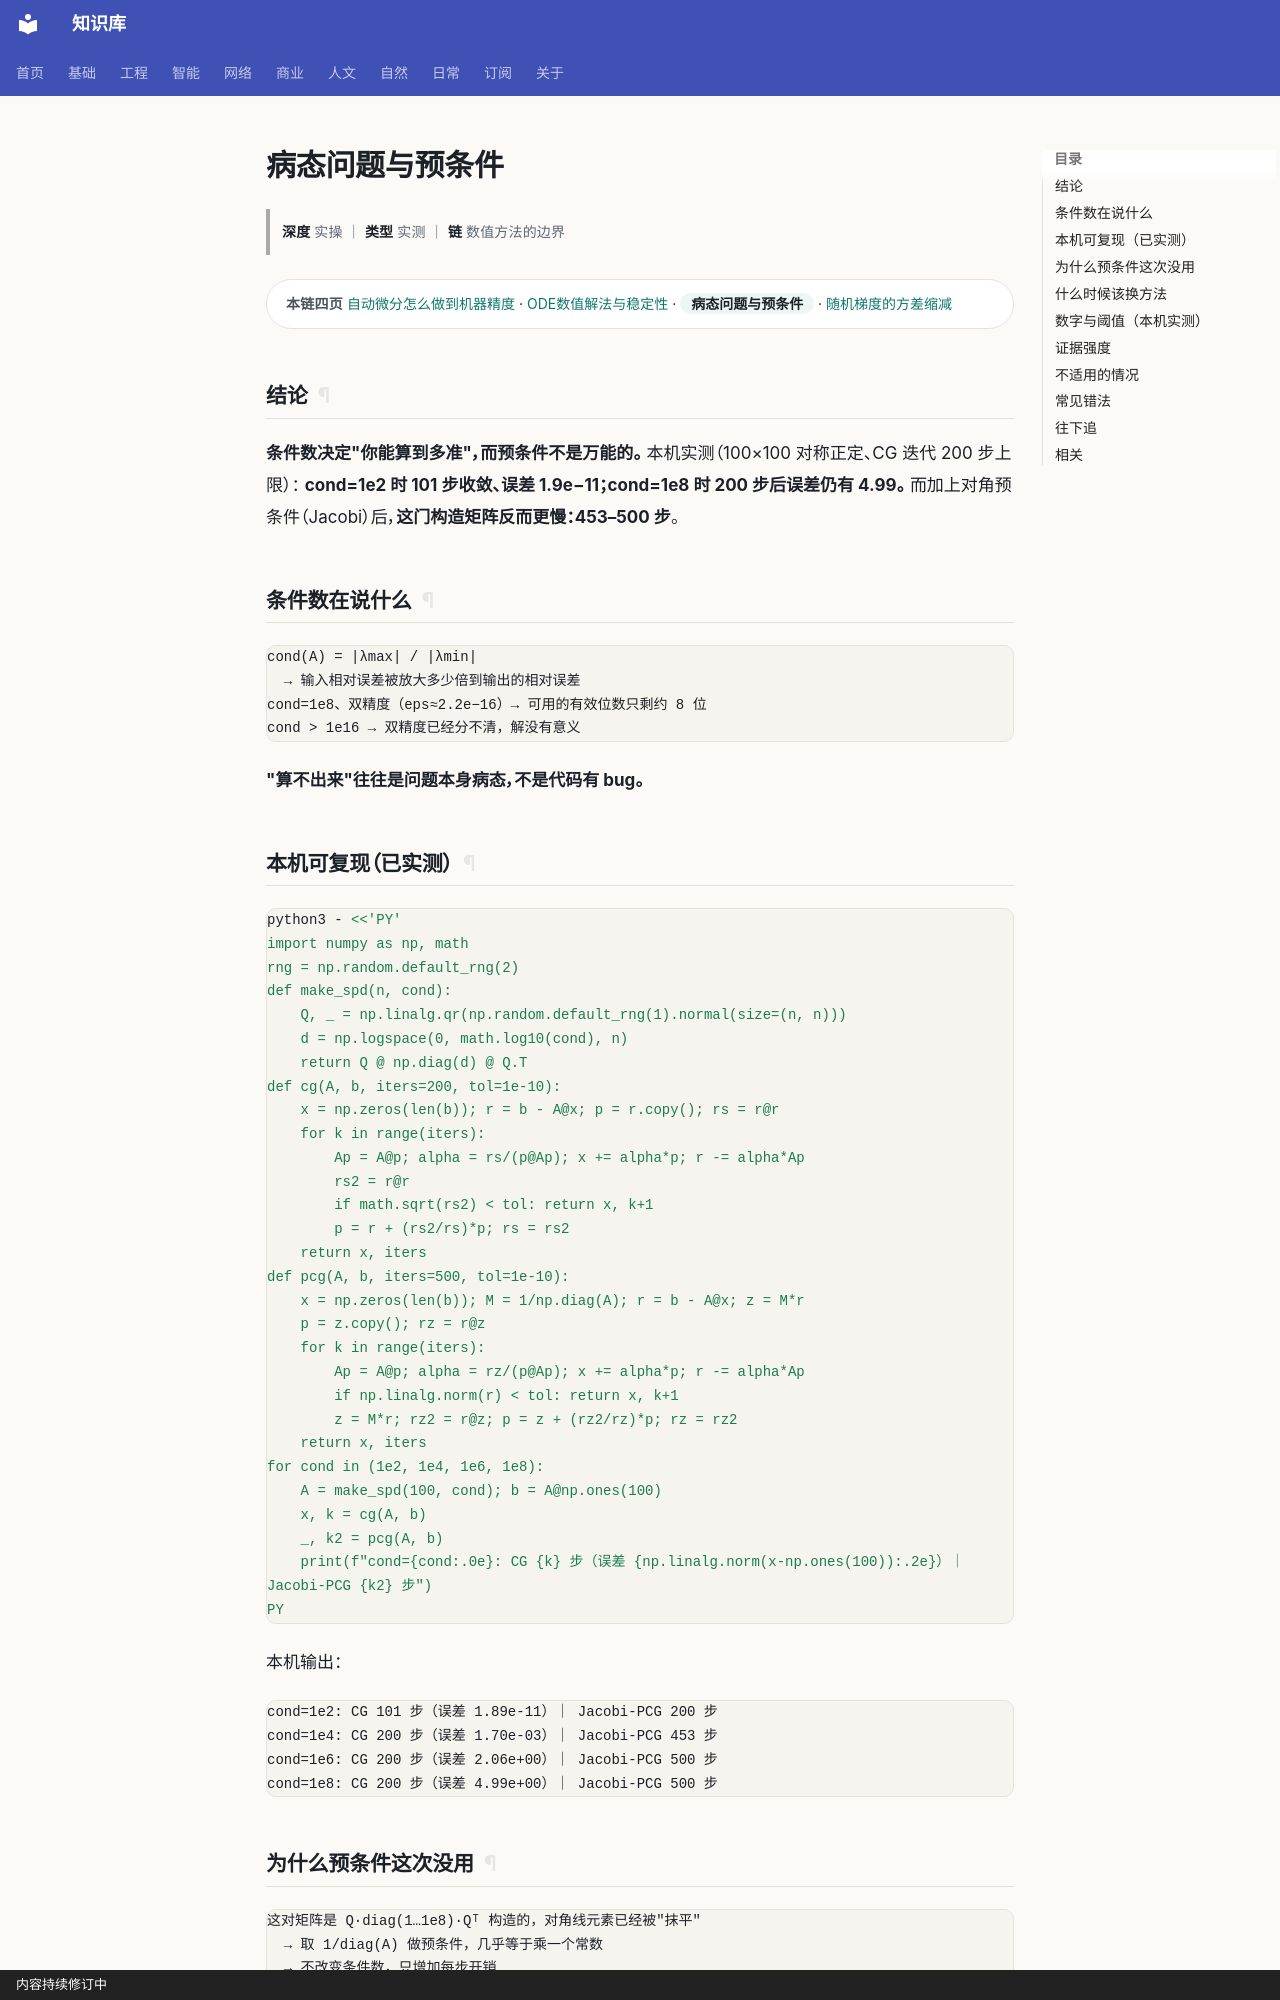

repository: gh503/kb · page: 基础/高等数学/病态问题与预条件/index.html · generator: mkdocs · copyright: 内容持续修订中

# 病态问题与预条件

> **深度** 实操 ｜ **类型** 实测 ｜ **链** 数值方法的边界

<div class="kb-chain" markdown>
<span class="kb-chain__label">本链四页</span> [自动微分怎么做到机器精度](自动微分怎么做到机器精度.md) · [ODE数值解法与稳定性](ODE数值解法与稳定性.md) · <span class="kb-chain__now">病态问题与预条件</span> · [随机梯度的方差缩减](随机梯度的方差缩减.md)
</div>


## 结论

**条件数决定"你能算到多准"，而预条件不是万能的。**
本机实测（100×100 对称正定、CG 迭代 200 步上限）：
**cond=1e2 时 101 步收敛、误差 1.9e−11；cond=1e8 时 200 步后误差仍有 4.99。**
而加上对角预条件（Jacobi）后，**这门构造矩阵反而更慢：453–500 步**。

## 条件数在说什么

```text
cond(A) = |λmax| / |λmin|
  → 输入相对误差被放大多少倍到输出的相对误差
cond=1e8、双精度（eps≈2.2e−16）→ 可用的有效位数只剩约 8 位
cond > 1e16 → 双精度已经分不清，解没有意义
```

**"算不出来"往往是问题本身病态，不是代码有 bug。**

## 本机可复现（已实测）

```bash
python3 - <<'PY'
import numpy as np, math
rng = np.random.default_rng(2)
def make_spd(n, cond):
    Q, _ = np.linalg.qr(np.random.default_rng(1).normal(size=(n, n)))
    d = np.logspace(0, math.log10(cond), n)
    return Q @ np.diag(d) @ Q.T
def cg(A, b, iters=200, tol=1e-10):
    x = np.zeros(len(b)); r = b - A@x; p = r.copy(); rs = r@r
    for k in range(iters):
        Ap = A@p; alpha = rs/(p@Ap); x += alpha*p; r -= alpha*Ap
        rs2 = r@r
        if math.sqrt(rs2) < tol: return x, k+1
        p = r + (rs2/rs)*p; rs = rs2
    return x, iters
def pcg(A, b, iters=500, tol=1e-10):
    x = np.zeros(len(b)); M = 1/np.diag(A); r = b - A@x; z = M*r
    p = z.copy(); rz = r@z
    for k in range(iters):
        Ap = A@p; alpha = rz/(p@Ap); x += alpha*p; r -= alpha*Ap
        if np.linalg.norm(r) < tol: return x, k+1
        z = M*r; rz2 = r@z; p = z + (rz2/rz)*p; rz = rz2
    return x, iters
for cond in (1e2, 1e4, 1e6, 1e8):
    A = make_spd(100, cond); b = A@np.ones(100)
    x, k = cg(A, b)
    _, k2 = pcg(A, b)
    print(f"cond={cond:.0e}: CG {k} 步（误差 {np.linalg.norm(x-np.ones(100)):.2e}）｜ Jacobi-PCG {k2} 步")
PY
```

本机输出：

```text
cond=1e2: CG 101 步（误差 1.89e-11）｜ Jacobi-PCG 200 步
cond=1e4: CG 200 步（误差 1.70e-03）｜ Jacobi-PCG 453 步
cond=1e6: CG 200 步（误差 2.06e+00）｜ Jacobi-PCG 500 步
cond=1e8: CG 200 步（误差 4.99e+00）｜ Jacobi-PCG 500 步
```

## 为什么预条件这次没用

```text
这对矩阵是 Q·diag(1…1e8)·Qᵀ 构造的，对角线元素已经被"抹平"
  → 取 1/diag(A) 做预条件，几乎等于乘一个常数
  → 不改变条件数，只增加每步开销
有效的预条件要"贴近 A 的结构"：不完全 Cholesky、多重网格、区域分解
```

**"预条件不是套公式"**：对角预条件只对"对角占优"的矩阵有用。
